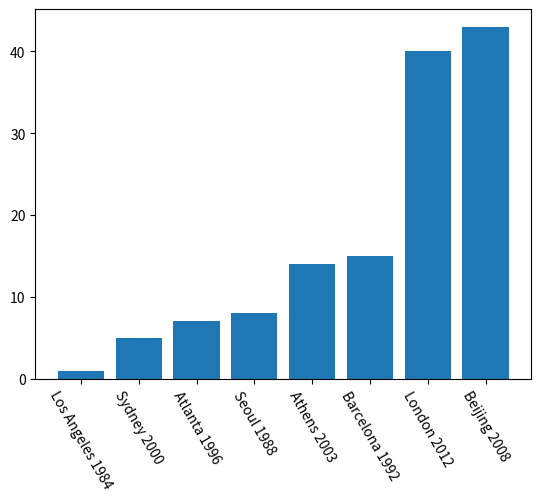

Reproduce this figure in Python.
#import matplotlib and name it as plt
import matplotlib.pyplot as plt
#input dictionary of cost
costs={"Los Angeles 1984":1,"Seoul 1988":8,"Barcelona 1992":15,"Atlanta 1996":7,"Sydney 2000":5,"Athens 2003":14,"Beijing 2008":43,"London 2012":40}
#sort the dictionary and make it become a list
costs=sorted(costs.items(),key=lambda costs:costs[1])
#change the list into dictionary
costs=dict(costs)
#print this dictionary
print(costs)

#draw bar plot of sorted costs and label it
x=[1,2,3,4,5,6,7,8] #x means the bar in x axis
plt.xticks(x,costs.keys(),rotation=300)
plt.bar(x,costs.values())
#show the plot
plt.show()
